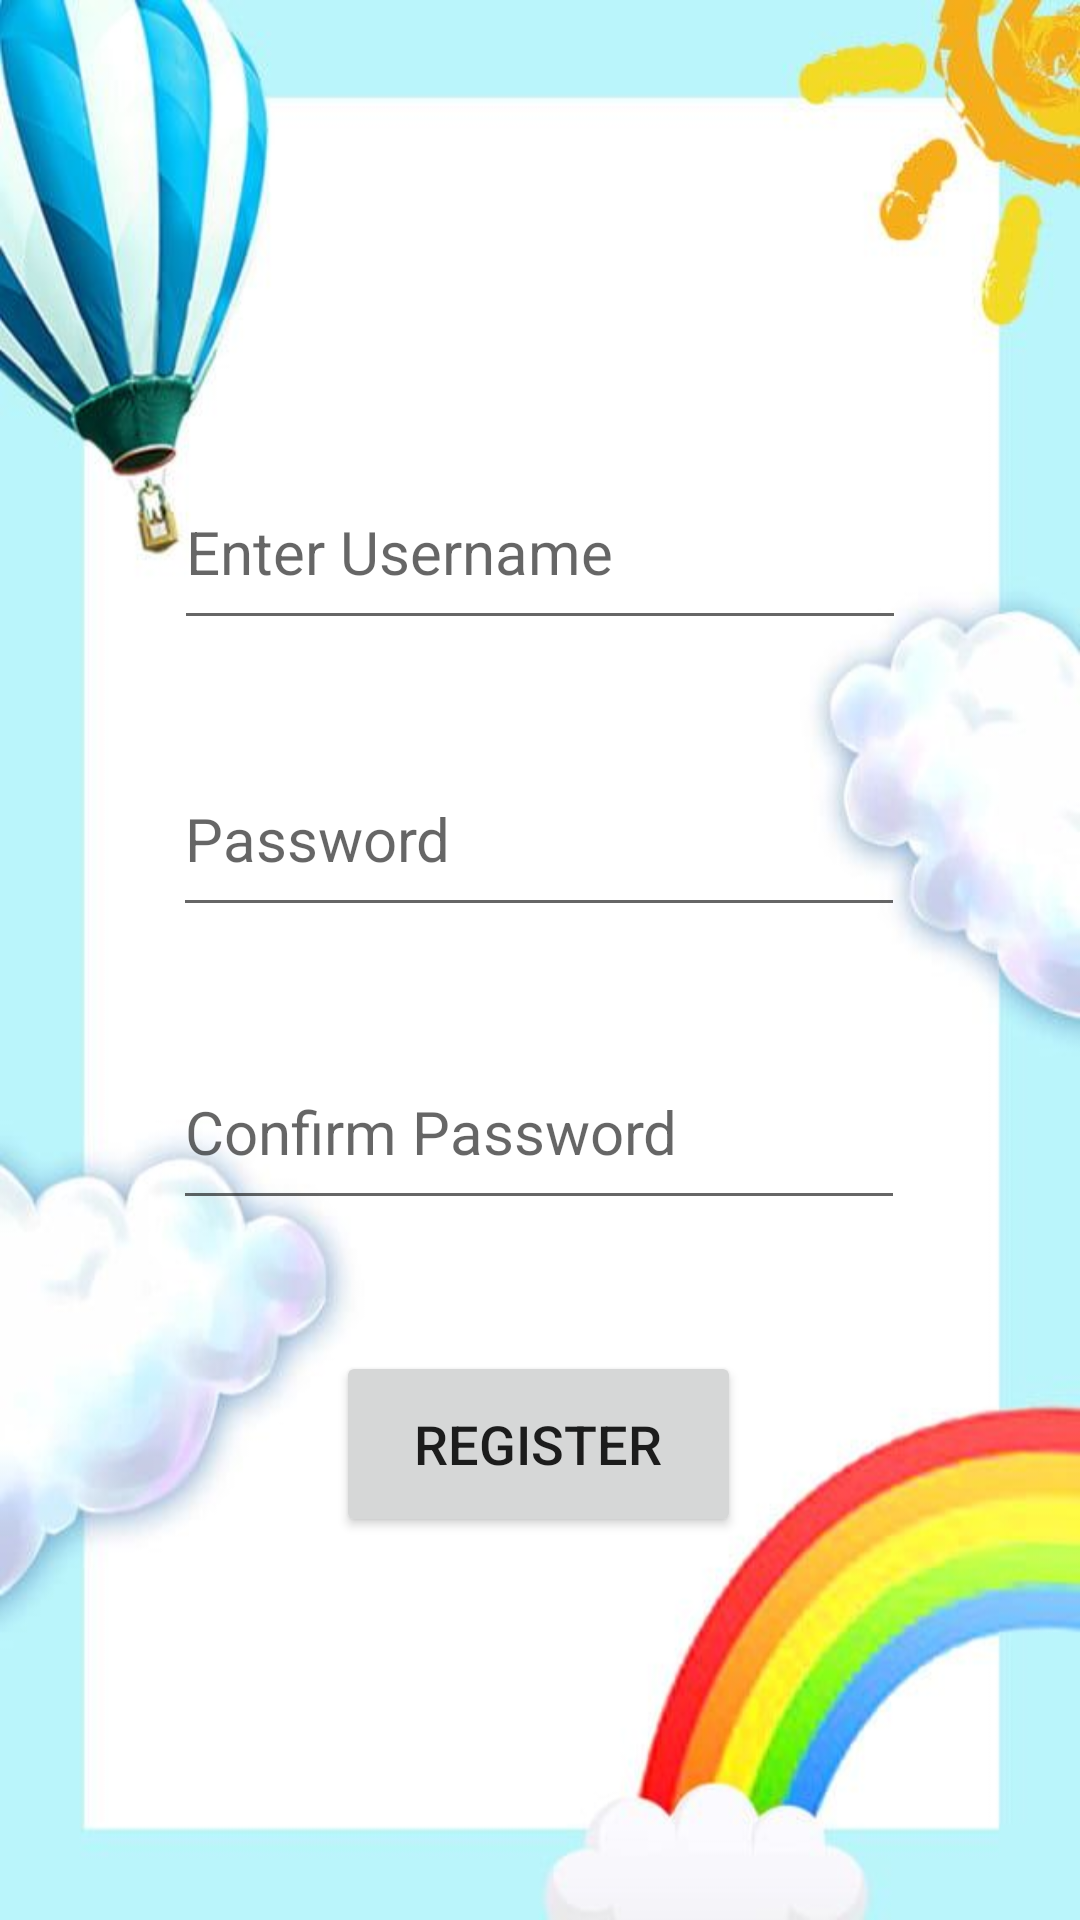

Reconstruct the res/layout file that produces this screen, plus the resources it refers to.
<!-- AndroidManifest.xml: application theme Theme.ANDROIDGAME_1 -->
<!-- res/layout/activity_registration1.xml -->
<?xml version="1.0" encoding="utf-8"?>
<androidx.constraintlayout.widget.ConstraintLayout xmlns:android="http://schemas.android.com/apk/res/android"
    xmlns:app="http://schemas.android.com/apk/res-auto"
    xmlns:tools="http://schemas.android.com/tools"
    android:layout_width="match_parent"
    android:layout_height="match_parent"
    android:background="@drawable/registrationpage"
    tools:context=".Registration1">

    <EditText
        android:id="@+id/username"
        android:layout_width="244dp"
        android:layout_height="62dp"
        android:ems="10"
        android:hint="Enter Username"
        android:inputType="textPersonName"
        android:textSize="20sp"
        app:layout_constraintBottom_toBottomOf="parent"
        app:layout_constraintEnd_toEndOf="parent"
        app:layout_constraintStart_toStartOf="parent"
        app:layout_constraintTop_toTopOf="parent"
        app:layout_constraintVertical_bias="0.262" />

    <EditText
        android:id="@+id/password"
        android:layout_width="244dp"
        android:layout_height="62dp"
        android:ems="10"
        android:hint="Password"
        android:inputType="textPassword"
        android:textSize="20sp"
        app:layout_constraintBottom_toBottomOf="parent"
        app:layout_constraintEnd_toEndOf="parent"
        app:layout_constraintHorizontal_bias="0.497"
        app:layout_constraintStart_toStartOf="parent"
        app:layout_constraintTop_toBottomOf="@+id/username"
        app:layout_constraintVertical_bias="0.092" />

    <EditText
        android:id="@+id/confirm_password"
        android:layout_width="244dp"
        android:layout_height="62dp"
        android:ems="10"
        android:hint="Confirm Password"
        android:inputType="textPassword"
        android:textSize="20sp"
        app:layout_constraintBottom_toBottomOf="parent"
        app:layout_constraintEnd_toEndOf="parent"
        app:layout_constraintHorizontal_bias="0.497"
        app:layout_constraintStart_toStartOf="parent"
        app:layout_constraintTop_toBottomOf="@+id/password"
        app:layout_constraintVertical_bias="0.133" />

    <Button
        android:id="@+id/register"
        android:layout_width="135dp"
        android:layout_height="62dp"
        android:text="Register"
        android:textSize="18sp"
        app:layout_constraintBottom_toBottomOf="parent"
        app:layout_constraintEnd_toEndOf="parent"
        app:layout_constraintHorizontal_bias="0.498"
        app:layout_constraintStart_toStartOf="parent"
        app:layout_constraintTop_toBottomOf="@+id/confirm_password"
        app:layout_constraintVertical_bias="0.254" />
</androidx.constraintlayout.widget.ConstraintLayout>
<!-- resources referenced by this layout -->
<resources>
  <!-- drawable registrationpage: jpg bitmap (drawable-v24, 28246 bytes) -->
  <style name="Theme.ANDROIDGAME_1" parent="Theme.MaterialComponents.DayNight.DarkActionBar">
          
          <item name="colorPrimary">@color/purple_500</item>
          <item name="colorPrimaryVariant">@color/purple_700</item>
          <item name="colorOnPrimary">@color/white</item>
          
          <item name="colorSecondary">@color/teal_200</item>
          <item name="colorSecondaryVariant">@color/teal_700</item>
          <item name="colorOnSecondary">@color/black</item>
          
          <item name="android:statusBarColor" tools:targetApi="l">?attr/colorPrimaryVariant</item>
          
      </style>
  <color name="purple_500">#36BBF6</color>
  <color name="purple_700">#36BBF6</color>
  <color name="white">#FFFFFFFF</color>
  <color name="teal_200">#FF03DAC5</color>
  <color name="teal_700">#FF018786</color>
  <color name="black">#FF000000</color>
</resources>
